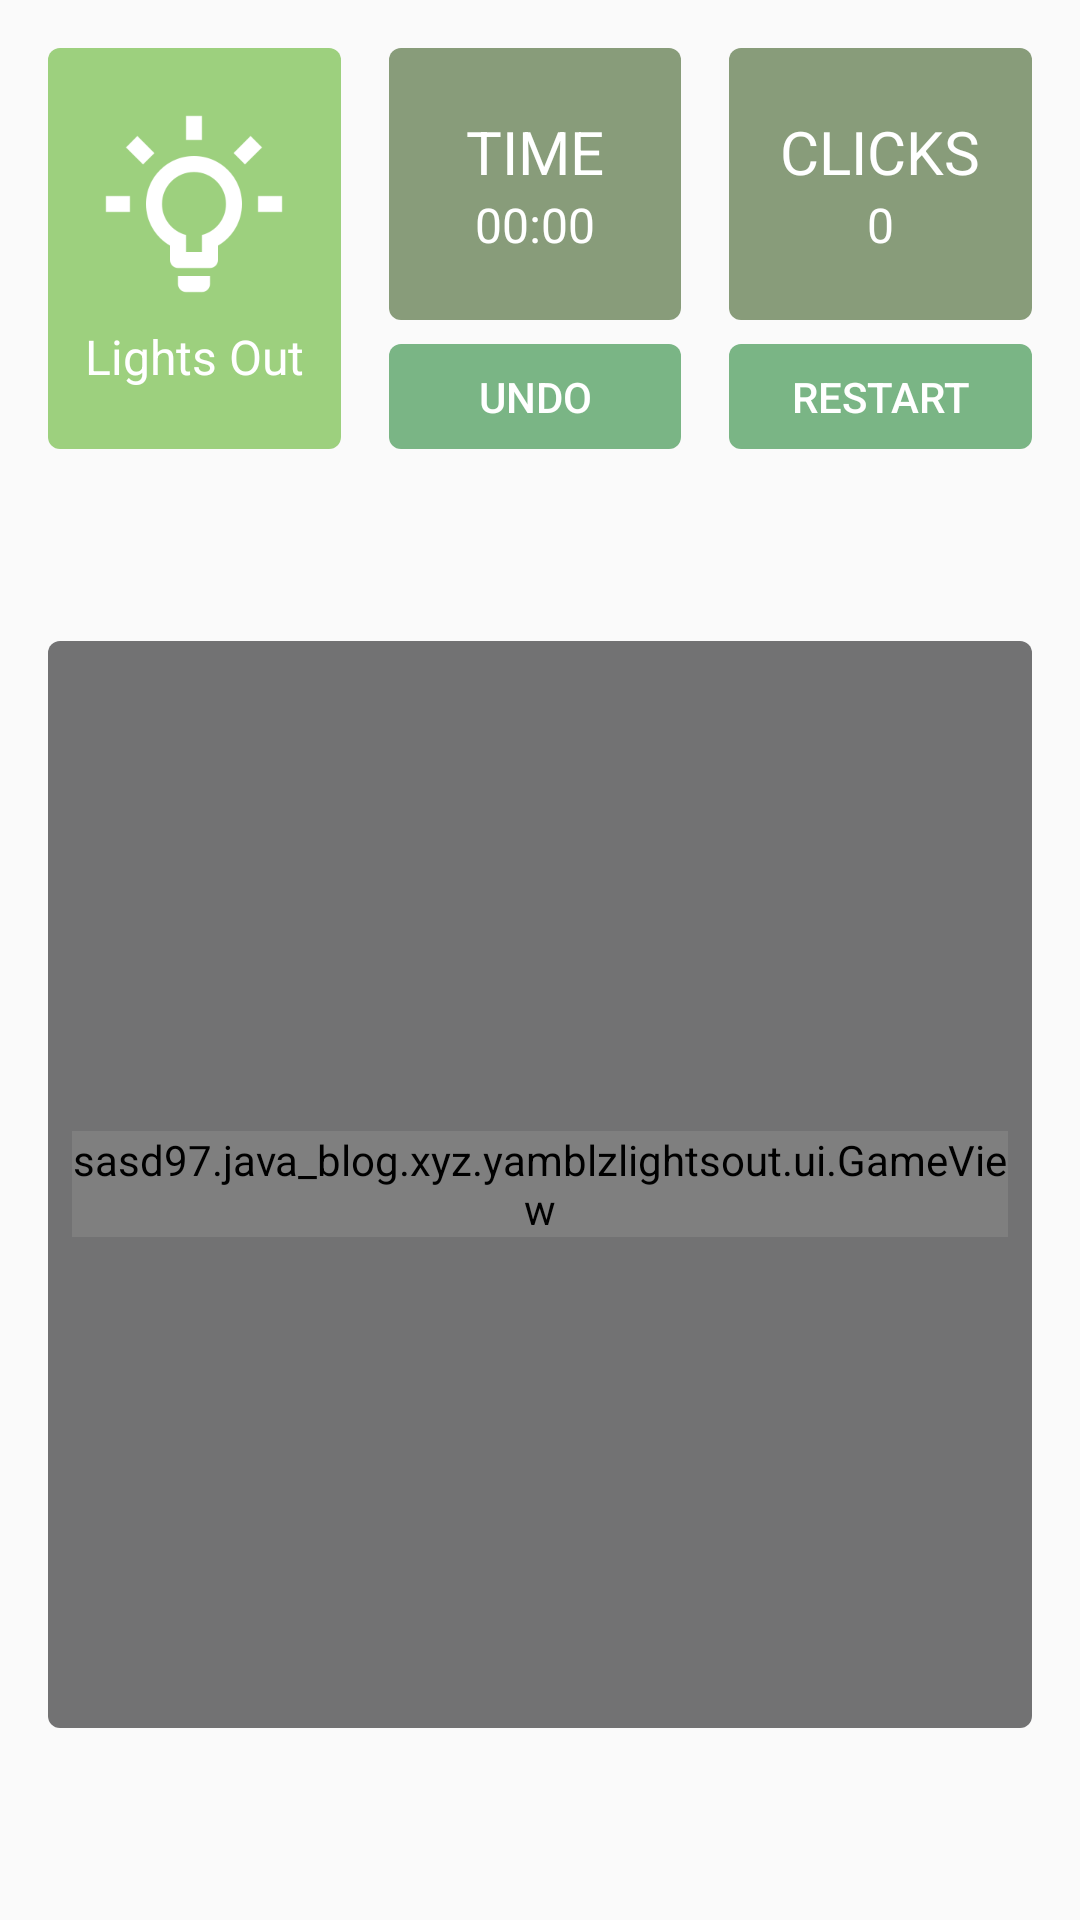

Android layout source for this screen:
<!-- AndroidManifest.xml: application theme AppTheme -->
<!-- res/layout/fragment_game.xml -->
<?xml version="1.0" encoding="utf-8"?>
<android.support.constraint.ConstraintLayout xmlns:android="http://schemas.android.com/apk/res/android"
    xmlns:app="http://schemas.android.com/apk/res-auto"
    xmlns:tools="http://schemas.android.com/tools"
    android:layout_width="match_parent"
    android:layout_height="match_parent"
    android:padding="8dp"
    tools:context="sasd97.java_blog.xyz.yamblzlightsout.MenuActivity">

    <LinearLayout
        android:id="@+id/linearLayout"
        android:layout_width="0dp"
        android:layout_height="0dp"
        android:layout_marginLeft="8dp"
        android:layout_marginRight="8dp"
        android:layout_marginTop="8dp"
        android:gravity="center"
        android:orientation="vertical"
        android:background="@drawable/rounded_rectangle_logo"
        app:layout_constraintHorizontal_bias="0.0"
        app:layout_constraintLeft_toLeftOf="parent"
        app:layout_constraintRight_toLeftOf="@+id/guideline1"
        app:layout_constraintTop_toTopOf="parent"
        android:layout_marginBottom="8dp"
        app:layout_constraintBottom_toTopOf="@+id/guideline">

        <android.support.v7.widget.AppCompatImageView
            android:layout_width="64dp"
            android:layout_height="64dp"
            app:srcCompat="@drawable/lightbulb_logo"
            android:scaleType="centerInside" />

        <TextView
            android:layout_width="match_parent"
            android:layout_height="wrap_content"
            android:gravity="center"
            android:layout_marginTop="8dp"
            android:textSize="16sp"
            android:textColor="@color/colorWhite"
            android:text="@string/app_alias"/>
    </LinearLayout>

    <LinearLayout
        android:id="@+id/timeTextView"
        style="@style/HeaderBackfield"
        android:layout_width="0dp"
        android:layout_height="0dp"
        android:layout_marginTop="8dp"
        android:orientation="vertical"
        app:layout_constraintHorizontal_bias="0.0"
        app:layout_constraintLeft_toLeftOf="@+id/guideline1"
        app:layout_constraintRight_toLeftOf="@+id/guideline2"
        app:layout_constraintTop_toTopOf="parent"
        android:layout_marginBottom="8dp"
        app:layout_constraintBottom_toTopOf="@+id/fragment_game_button_undo"
        app:layout_constraintVertical_bias="0.5"
        android:layout_marginRight="8dp"
        android:layout_marginLeft="8dp">

        <TextView
            android:layout_width="match_parent"
            android:layout_height="wrap_content"
            style="@style/HeaderTitle"
            android:text="@string/main_activity_header_time"/>


        <TextView
            android:id="@+id/timer_tv"
            android:layout_width="match_parent"
            android:layout_height="wrap_content"
            style="@style/HeaderContent"
            android:text="00:00"
            tools:text="00:51" />
        </LinearLayout>

    <LinearLayout
        android:id="@+id/clicksTextView"
        style="@style/HeaderBackfield"
        android:layout_width="0dp"
        android:layout_height="0dp"
        android:layout_marginLeft="8dp"
        android:layout_marginRight="8dp"
        android:layout_marginTop="8dp"
        android:orientation="vertical"
        app:layout_constraintHorizontal_bias="0.5"
        app:layout_constraintLeft_toLeftOf="@+id/guideline2"
        app:layout_constraintRight_toRightOf="parent"
        app:layout_constraintTop_toTopOf="parent"
        android:layout_marginBottom="8dp"
        app:layout_constraintBottom_toTopOf="@+id/fragment_game_restart"
        app:layout_constraintVertical_bias="0.5">

        <TextView
            android:layout_width="match_parent"
            android:layout_height="wrap_content"
            style="@style/HeaderTitle"
            android:text="@string/main_activity_header_clicks"/>

        <TextView
            android:id="@+id/fragment_game_clicks_counter"
            android:layout_width="match_parent"
            android:layout_height="wrap_content"
            style="@style/HeaderContent"
            android:text="0"
            tools:text="8"/>
        </LinearLayout>

    <android.support.v7.widget.AppCompatButton
        android:id="@+id/fragment_game_button_undo"
        style="@style/HeaderClickableItem"
        android:background="@drawable/rounded_rectangle_header_bottom"
        android:layout_marginLeft="8dp"
        android:layout_marginRight="8dp"
        android:text="@string/main_activity_header_undo"
        app:layout_constraintHorizontal_bias="0.0"
        app:layout_constraintLeft_toLeftOf="@+id/guideline1"
        app:layout_constraintRight_toLeftOf="@+id/guideline2"
        android:layout_marginBottom="8dp"
        app:layout_constraintBottom_toTopOf="@+id/guideline" />

    <android.support.v7.widget.AppCompatButton
        android:id="@+id/fragment_game_restart"
        style="@style/HeaderClickableItem"
        android:background="@drawable/rounded_rectangle_header_bottom"
        android:layout_marginLeft="8dp"
        android:layout_marginRight="8dp"
        android:text="@string/main_activity_header_restart"
        app:layout_constraintLeft_toLeftOf="@+id/guideline2"
        app:layout_constraintRight_toRightOf="parent"
        app:layout_constraintHorizontal_bias="0.0"
        android:layout_marginBottom="8dp"
        app:layout_constraintBottom_toTopOf="@+id/guideline" />

    <android.support.constraint.Guideline
        android:id="@+id/guideline1"
        android:layout_width="wrap_content"
        android:layout_height="wrap_content"
        android:orientation="vertical"
        app:layout_constraintGuide_percent="0.33" />

    <android.support.constraint.Guideline
        android:id="@+id/guideline2"
        android:layout_width="wrap_content"
        android:layout_height="wrap_content"
        android:orientation="vertical"
        app:layout_constraintGuide_percent="0.66" />

    <android.support.constraint.Guideline
        android:layout_width="wrap_content"
        android:layout_height="wrap_content"
        android:id="@+id/guideline"
        android:orientation="horizontal"
        app:layout_constraintGuide_percent="0.24" />

    <FrameLayout
        android:id="@+id/containerFragment"
        android:layout_width="0dp"
        android:layout_height="0dp"
        android:layout_marginBottom="56dp"
        android:layout_marginEnd="8dp"
        android:layout_marginLeft="8dp"
        android:layout_marginRight="8dp"
        android:layout_marginStart="8dp"
        app:layout_goneMarginTop="56dp"
        android:padding="8dp"
        android:background="@drawable/rounded_rectangle_grey"
        app:layout_constraintBottom_toBottomOf="parent"
        app:layout_constraintHorizontal_bias="0.0"
        app:layout_constraintLeft_toLeftOf="parent"
        app:layout_constraintRight_toRightOf="parent"
        app:layout_constraintTop_toTopOf="@+id/guideline"
        android:layout_marginTop="8dp">

        <sasd97.java_blog.xyz.yamblzlightsout.ui.GameView
            android:id="@+id/fragment_game_game_view"
            android:layout_width="wrap_content"
            android:layout_height="wrap_content"
            android:layout_gravity="center_vertical"/>
    </FrameLayout>

</android.support.constraint.ConstraintLayout>
<!-- resources referenced by this layout -->
<resources>
  <color name="colorWhite">#FFFFFF</color>
  <!-- drawable lightbulb_logo: png bitmap (drawable, 5205 bytes) -->
  <!-- drawable rounded_rectangle_grey (drawable) -->
  <?xml version="1.0" encoding="utf-8"?>
  <selector
      xmlns:android="http://schemas.android.com/apk/res/android">
      <item>
          <shape>
              <solid android:color="#727273"/>
              <corners android:radius="@dimen/all_corner_round_radius" />
          </shape>
      </item>
  </selector>
  <!-- drawable rounded_rectangle_header_bottom (drawable) -->
  <?xml version="1.0" encoding="utf-8"?>
  <selector
      xmlns:android="http://schemas.android.com/apk/res/android">
      <item>
          <shape>
              <solid android:color="#7AB585"/>
              <corners android:radius="@dimen/all_corner_round_radius" />
          </shape>
      </item>
  </selector>
  <!-- drawable rounded_rectangle_logo (drawable) -->
  <?xml version="1.0" encoding="utf-8"?>
  <selector
      xmlns:android="http://schemas.android.com/apk/res/android">
      <item>
          <shape>
              <solid android:color="#9DD07E"/>
              <corners android:radius="@dimen/all_corner_round_radius" />
          </shape>
      </item>
  </selector>
  <string name="app_alias">Lights Out</string>
  <string name="main_activity_header_clicks">Clicks</string>
  <string name="main_activity_header_restart">Restart</string>
  <string name="main_activity_header_time">Time</string>
  <string name="main_activity_header_undo">Undo</string>
  <style name="HeaderBackfield">
          <item name="android:gravity">center</item>
          <item name="android:background">@drawable/rounded_rectangle_header_upper</item>
      </style>
  <style name="HeaderClickableItem" parent="Widget.AppCompat.Button.Borderless">
          <item name="android:textColor">@color/colorHeaderClickable</item>
          <item name="android:background">@drawable/rounded_rectangle_header_upper</item>
          <item name="android:layout_width">0dp</item>
          <item name="android:layout_height">35dp</item>
      </style>
  <style name="HeaderContent">
          <item name="android:textAllCaps">true</item>
          <item name="android:gravity">center</item>
          <item name="android:textColor">@color/colorHeaderContent</item>
          <item name="android:textSize">16sp</item>
      </style>
  <style name="HeaderTitle">
          <item name="android:textAllCaps">true</item>
          <item name="android:gravity">center</item>
          <item name="android:textColor">@color/colorHeaderTitle</item>
          <item name="android:textSize">20sp</item>
      </style>
  <style name="AppTheme" parent="Theme.AppCompat.Light.NoActionBar">
          <item name="colorPrimary">@color/colorPrimary</item>
          <item name="colorPrimaryDark">@color/colorPrimaryDark</item>
          <item name="colorAccent">@color/colorAccent</item>
      </style>
  <dimen name="all_corner_round_radius">4dp</dimen>
  <!-- drawable rounded_rectangle_header_upper (drawable) -->
  <?xml version="1.0" encoding="utf-8"?>
  <selector
      xmlns:android="http://schemas.android.com/apk/res/android">
      <item>
          <shape>
              <solid android:color="#889C7A"/>
              <corners android:radius="@dimen/all_corner_round_radius" />
          </shape>
      </item>
  </selector>
  <color name="colorHeaderClickable">#FFFFFF</color>
  <color name="colorHeaderContent">#FFFFFF</color>
  <color name="colorHeaderTitle">#FFFFFF</color>
  <color name="colorPrimary">#EDA570</color>
  <color name="colorPrimaryDark">#9DD07E</color>
  <color name="colorAccent">#DD883E</color>
</resources>
